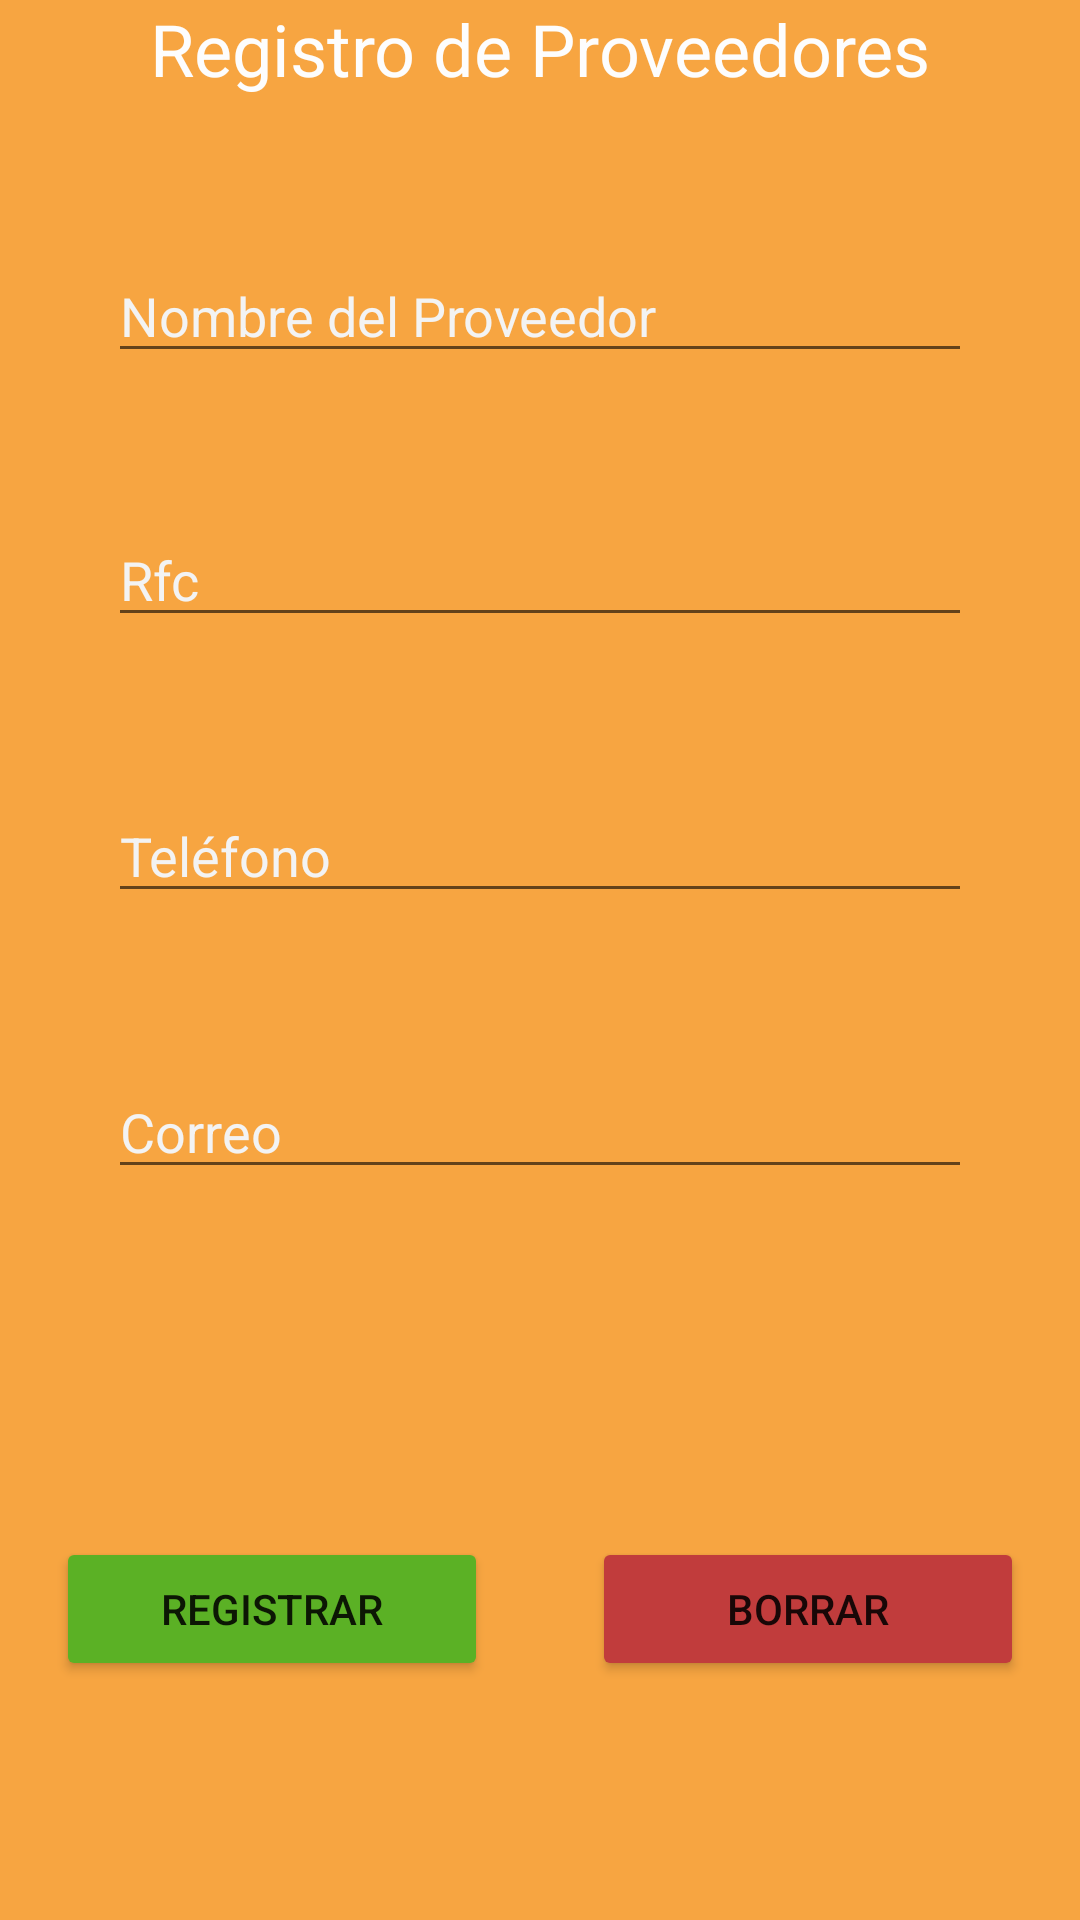

Write the Android layout XML for this screen, with the resource values it uses.
<!-- AndroidManifest.xml: application theme Theme.Proyecto -->
<!-- res/layout/fragment_provedor_add.xml -->
<?xml version="1.0" encoding="utf-8"?>
<androidx.constraintlayout.widget.ConstraintLayout xmlns:android="http://schemas.android.com/apk/res/android"
    xmlns:app="http://schemas.android.com/apk/res-auto"
    xmlns:tools="http://schemas.android.com/tools"
    android:layout_width="match_parent"
    android:layout_height="match_parent"
    tools:context=".ui.provedor.add.ProvedorAddFragment"
    android:background="#F7A541">

    <TextView
        android:id="@+id/textView3"
        android:layout_width="wrap_content"
        android:layout_height="wrap_content"
        android:text="@string/registro_proveedores"
        android:textColor="#FDFDFD"
        android:textSize="24sp"
        app:layout_constraintTop_toTopOf="parent"
        app:layout_constraintStart_toStartOf="parent"
        app:layout_constraintEnd_toEndOf="parent"
        app:layout_constraintHorizontal_bias="0.5"
        app:layout_constraintVertical_bias="0.1" />

    <EditText
        android:id="@+id/edtNombreProveedor"
        android:layout_width="0dp"
        android:layout_height="40dp"
        android:layout_marginTop="52dp"
        android:hint="@string/nombre_proveedor"
        android:inputType="text"
        android:textColor="#FDFDFD"
        android:textColorHint="#F3F3F3"
        app:layout_constraintEnd_toEndOf="parent"
        app:layout_constraintStart_toStartOf="parent"
        app:layout_constraintTop_toBottomOf="@+id/textView3"
        app:layout_constraintWidth_percent="0.8" />

    <EditText
        android:id="@+id/edtRFC"
        android:layout_width="0dp"
        android:layout_height="40dp"
        android:layout_marginTop="48dp"
        android:hint="@string/rfc_proveedor"
        android:inputType="text"
        android:textColor="#FDFDFD"
        android:textColorHint="#F3F3F3"
        app:layout_constraintEnd_toEndOf="parent"
        app:layout_constraintStart_toStartOf="parent"
        app:layout_constraintTop_toBottomOf="@+id/edtNombreProveedor"
        app:layout_constraintWidth_percent="0.8" />

    <EditText
        android:id="@+id/edtTelefono"
        android:layout_width="0dp"
        android:layout_height="40dp"
        android:layout_marginTop="52dp"
        android:hint="@string/telefono_proveedor"
        android:inputType="phone"
        android:textColor="#FDFDFD"
        android:textColorHint="#F3F3F3"
        app:layout_constraintEnd_toEndOf="parent"
        app:layout_constraintStart_toStartOf="parent"
        app:layout_constraintTop_toBottomOf="@+id/edtRFC"
        app:layout_constraintWidth_percent="0.8" />

    <EditText
        android:id="@+id/edtCorreo"
        android:layout_width="0dp"
        android:layout_height="40dp"
        android:layout_marginTop="52dp"
        android:hint="@string/correo_proveedor"
        android:inputType="textEmailAddress"
        android:textColor="#FDFDFD"
        android:textColorHint="#F3F3F3"
        app:layout_constraintEnd_toEndOf="parent"
        app:layout_constraintStart_toStartOf="parent"
        app:layout_constraintTop_toBottomOf="@+id/edtTelefono"
        app:layout_constraintWidth_percent="0.8" />

    <Button
        android:id="@+id/btnRegistrarProveedor"
        android:layout_width="0dp"
        android:layout_height="wrap_content"
        android:layout_marginTop="116dp"
        android:layout_marginEnd="8dp"
        android:backgroundTint="#5BB125"
        android:text="@string/registrar_proveedor"
        app:layout_constraintEnd_toStartOf="@+id/btnCancelarProveedor"
        app:layout_constraintStart_toStartOf="parent"
        app:layout_constraintTop_toBottomOf="@+id/edtCorreo"
        app:layout_constraintWidth_percent="0.4" />

    <Button
        android:id="@+id/btnCancelarProveedor"
        android:layout_width="0dp"
        android:layout_height="wrap_content"
        android:layout_marginStart="8dp"
        android:layout_marginTop="116dp"
        android:backgroundTint="#C13C3C"
        android:text="@string/cancelar"
        app:layout_constraintEnd_toEndOf="parent"
        app:layout_constraintStart_toEndOf="@+id/btnRegistrarProveedor"
        app:layout_constraintTop_toBottomOf="@+id/edtCorreo"
        app:layout_constraintWidth_percent="0.4" />

</androidx.constraintlayout.widget.ConstraintLayout>
<!-- resources referenced by this layout -->
<resources>
  <string name="cancelar">Borrar</string>
  <string name="correo_proveedor">Correo</string>
  <string name="nombre_proveedor">Nombre del Proveedor</string>
  <string name="registrar_proveedor">Registrar</string>
  <string name="registro_proveedores">Registro de Proveedores</string>
  <string name="rfc_proveedor">Rfc</string>
  <string name="telefono_proveedor">Teléfono</string>
  <style name="Theme.Proyecto" parent="Theme.MaterialComponents.Light.DarkActionBar">
          
          <item name="colorPrimary">#f7a541</item>
          <item name="colorPrimaryVariant">@color/purple_700</item>
          <item name="colorOnPrimary">@color/white</item>
          
          <item name="colorSecondary">@color/teal_200</item>
          <item name="colorSecondaryVariant">@color/teal_700</item>
          <item name="colorOnSecondary">@color/black</item>
          
          <item name="android:statusBarColor">?attr/colorPrimaryVariant</item>
          
      </style>
  <color name="purple_700">#FF3700B3</color>
  <color name="white">#FFFFFFFF</color>
  <color name="teal_200">#FF03DAC5</color>
  <color name="teal_700">#FF018786</color>
  <color name="black">#FF000000</color>
</resources>
